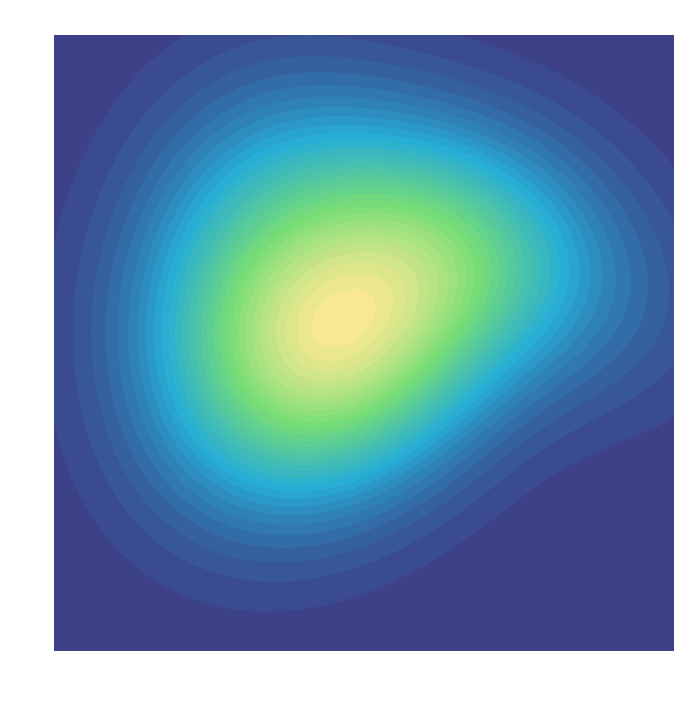

Here is the Python script that generated this plot: (Note: this script raises an exception after producing the figure.)
import numpy as np
import matplotlib.pyplot as plt
from scipy.stats import multivariate_normal
from matplotlib.colors import LinearSegmentedColormap

def style_clean_plot(ax):
    """Removes ticks, labels, and spines from a matplotlib axes object."""
    ax.set_xticks([])
    ax.set_yticks([])
    for spine in ax.spines.values():
        spine.set_visible(False)

def generate_gaussian_contour():
    """Generates a contour plot with properly placed axis labels"""
    # Set up the figure with transparent background
    plt.figure(figsize=(8, 8), facecolor='none')
    ax = plt.subplot(111)
    
    # Define the grid
    x, y = np.meshgrid(np.linspace(-3, 3, 300), np.linspace(-3, 3, 300))
    pos = np.dstack((x, y))

    # Define multiple Gaussians for a more interesting surface
    rv1 = multivariate_normal([0, 0], [[1.0, 0.3], [0.3, 1.0]])
    rv2 = multivariate_normal([1, 1], [[1.5, -0.4], [-0.4, 0.8]])
    rv3 = multivariate_normal([-1, 0.5], [[0.8, 0.1], [0.1, 1.3]])
    
    # Combine distributions
    z = rv1.pdf(pos) + 0.5 * rv2.pdf(pos) + 0.7 * rv3.pdf(pos)
    
    # Create a custom colormap with blue-green-yellow progression (no red)
    colors = [(61/255, 60/255, 132/255),    # Deep blue
              (39/255, 173/255, 213/255),   # Light blue
              (119/255, 221/255, 118/255),  # Green
              (253/255, 233/255, 146/255)]  # Yellow
    custom_cmap = LinearSegmentedColormap.from_list('custom_cmap', colors, N=256)
    
    # Draw contour plot
    contour = plt.contourf(x, y, z, 35, cmap=custom_cmap)
    
    # Add axis labels with proper styling
    plt.xlabel('Wing Sweep Angle', fontsize=14, fontweight='bold', color='white')
    plt.ylabel('Thickness-to-Chord Ratio', fontsize=14, fontweight='bold', color='white')
    
    # Add a title over the plot
    plt.title('Heat Map: Total Drag', fontsize=16, fontweight='bold', color='white')
    
    # Remove all ticks and spines for a clean look
    style_clean_plot(ax)
    
    # Set background color to match app dark theme
    ax.set_facecolor('#2a1c4a')
    
    # Adjust position for labels
    ax.xaxis.set_label_coords(0.5, -0.04)
    ax.yaxis.set_label_coords(-0.04, 0.5)
    
    # Save with transparent background
    plt.savefig('public/images/contour_plot_with_labels.png', 
                dpi=300, 
                bbox_inches='tight', 
                pad_inches=0.5,
                transparent=True)
    
    print("Contour plot with labels generated successfully.")

if __name__ == "__main__":
    generate_gaussian_contour()
